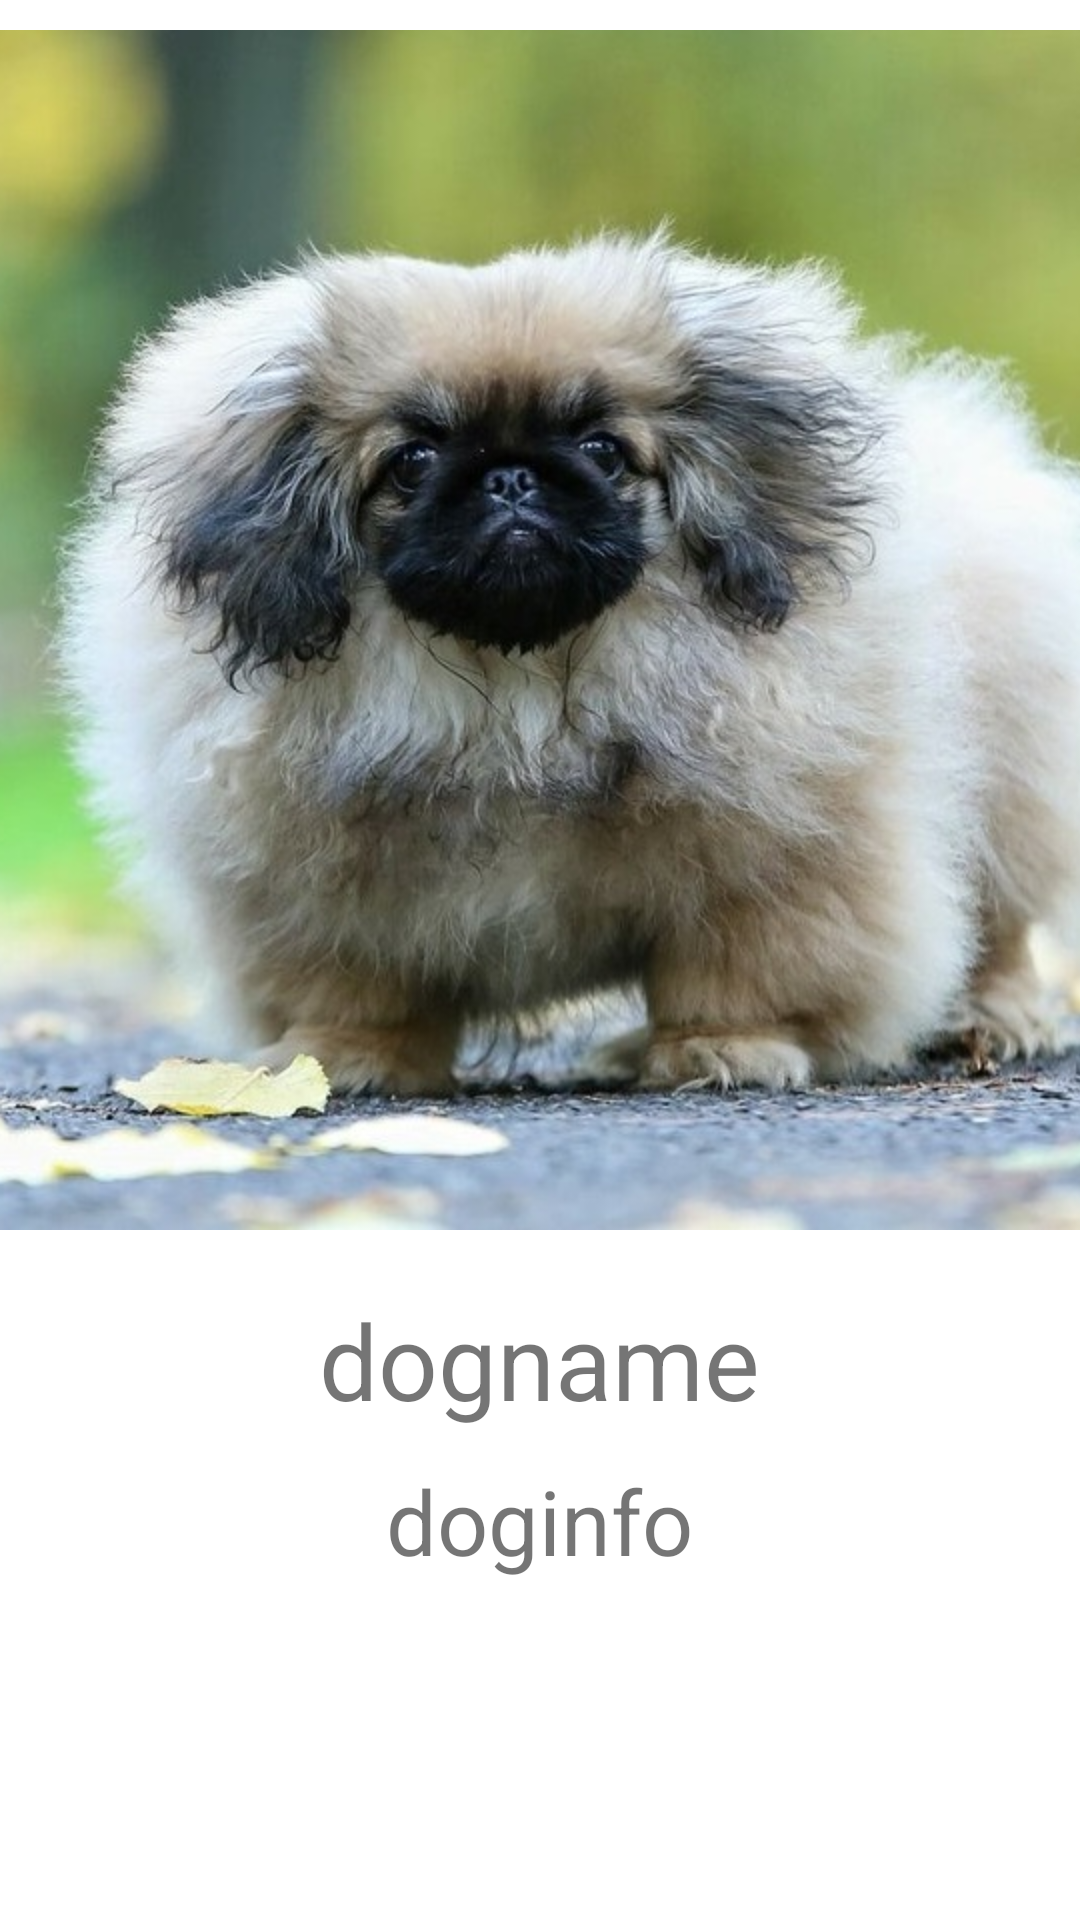

The Android layout XML behind this screen, and the referenced resources:
<!-- AndroidManifest.xml: application theme Theme.Lab2ver5 -->
<!-- res/layout/activity_detail.xml -->
<?xml version="1.0" encoding="utf-8"?>
<LinearLayout xmlns:android="http://schemas.android.com/apk/res/android"
    xmlns:app="http://schemas.android.com/apk/res-auto"
    xmlns:tools="http://schemas.android.com/tools"
    android:layout_width="match_parent"
    android:layout_height="match_parent"
    android:orientation="vertical"
    tools:context=".DetailActivity">

    <com.google.android.material.imageview.ShapeableImageView
        android:id="@+id/cover"
        android:layout_width="400dp"
        android:layout_height="400dp"
        android:layout_gravity="center"
        android:scaleType="centerCrop"
        android:layout_marginTop="10dp"
        app:shapeAppearanceOverlay="@style/circular"
        app:srcCompat="@drawable/pekines" />

    <TextView
        android:id="@+id/dogName"
        android:layout_width="wrap_content"
        android:layout_height="wrap_content"
        android:layout_gravity="center"
        android:text="dogname"
        android:textSize="35dp"
        android:layout_marginTop="20dp"/>
    <TextView
        android:id="@+id/dogInfo"
        android:layout_width="wrap_content"
        android:layout_height="wrap_content"
        android:layout_gravity="center"
        android:text="doginfo"
        android:textSize="30dp"
        android:layout_marginTop="10dp"/>
</LinearLayout>
<!-- resources referenced by this layout -->
<resources>
  <!-- drawable pekines: jpg bitmap (drawable, 109129 bytes) -->
  <style name="Theme.Lab2ver5" parent="Theme.MaterialComponents.DayNight.DarkActionBar">
          
          <item name="colorPrimary">@color/purple_500</item>
          <item name="colorPrimaryVariant">@color/purple_700</item>
          <item name="colorOnPrimary">@color/white</item>
          
          <item name="colorSecondary">@color/teal_200</item>
          <item name="colorSecondaryVariant">@color/teal_700</item>
          <item name="colorOnSecondary">@color/black</item>
          
          <item name="android:statusBarColor">?attr/colorPrimaryVariant</item>
          
      </style>
  <!-- not gathered from this repository: default colours our renderer supplied (Android Studio template values) -->
  <color name="purple_500">#FF6200EE</color>
  <color name="purple_700">#FF3700B3</color>
  <color name="teal_200">#FF03DAC5</color>
  <color name="teal_700">#FF018786</color>
  <color name="black">#FF000000</color>
  <color name="white">#FFFFFFFF</color>
</resources>
